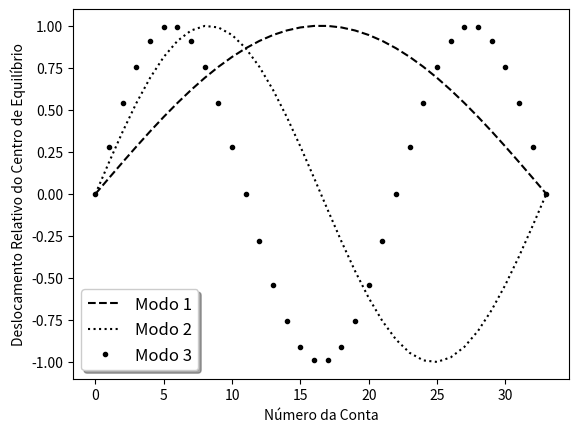

Recreate this plot in Python.
# -*- coding: utf-8 -*-
N=32
m1=[0]
m2=[0]
m3=[0]
import math
for i in range(1,33):
    m1.append(math.sin(i*math.pi/33))
    m2.append(math.sin(2*i*math.pi/33))
    m3.append(math.sin(3*i*math.pi/33))
m1.append(0)
m2.append(0)
m3.append(0)

a=list(range(0,34))

import matplotlib.pyplot as plt
fig, ax = plt.subplots()
ax.plot(a, m1, 'k--', label='Modo 1')
ax.plot(a, m2, 'k:', label='Modo 2')
ax.plot(a, m3, 'k.', label='Modo 3')

legend = ax.legend(loc='lower left', shadow=True, fontsize='large')
plt.xlabel('Número da Conta')
plt.ylabel('Deslocamento Relativo do Centro de Equilíbrio')

plt.show()